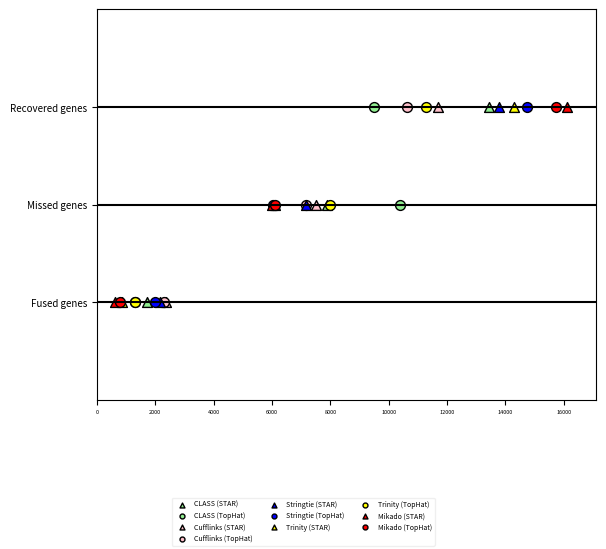

The matplotlib source for this figure:
import matplotlib.pyplot as plt

text="""	Full	Missed	Fused
CLASS (STAR)	13428	7901	1702
CLASS (TopHat)	9493	10394	1300
Cufflinks (STAR)	11682	7494	2372
Cufflinks (TopHat)	10629	7172	2318
Stringtie (STAR)	13777	7154	2164
Stringtie (TopHat)	14755	6019	1985
Trinity (STAR)	14303	6113	870
Trinity (TopHat)	11266	7996	1310
Mikado (STAR)	16118	5988	633
Mikado (TopHat)	15721	6119	797
"""

from collections import OrderedDict as odict

data = odict()

for row in text.split("\n"):
    if row.startswith("\t"):
        continue
    aligner, *points = row.split("\t")
    if len(points) == 0:
        continue
    data[aligner] = [int(_) for _ in points]
    continue


import matplotlib.lines as mlines
import os

figure, axes = plt.subplots(nrows=1,
                            ncols=1,
                            dpi=300, figsize=(8, 6))
# print(axes)
plot = axes

plot.plot((1, max(max(data[_])+1000 for _ in data)), (1, 1), 'k-')
plot.plot((1, max(max(data[_])+1000 for _ in data)), (2, 2), 'k-')
plot.plot((1, max(max(data[_])+1000 for _ in data)), (3, 3), 'k-')
newticks = ["Fused genes", "Missed genes", "Recovered genes"]

colors = ["lightgreen", "pink", "blue", "yellow", "red"]
shape = ["^", "o"]

handles = []
for index,method in enumerate(data.keys()):
    color = colors[int(index/2)]
    marker = shape[index % 2]
    handle = mlines.Line2D([], [], markersize=5, color=color, marker=marker, label=method)
    # handles.append(handle)
    for pos,point in enumerate(reversed(data[method])):
        handle=plot.scatter(point, pos+1, label=method, color=color, marker=marker, edgecolor="k", s=[50])
        handle.get_sketch_params()
        if pos == 0:
            handles.append(handle)
# handles, labels = plot.get_legend_handles_labels()
plt.figlegend(labels=data.keys(), framealpha=0.3,
              loc="lower center", handles=handles,
              scatterpoints=1,
              ncol=3, fontsize=5, markerscale=0.5)
# plt.title("$Lines$")
plot.set_ylim(0, 4)
plot.set_xlim(0, max(max(data[_])+1000 for _ in data))
plot.tick_params(axis='both', which='major', labelsize=4)
plot.set_yticks([1,2,3])
plot.set_yticklabels(newticks, fontsize=7)
# plot.yticks([1, 2, 3], newticks, labelsize=8)
plt.tight_layout(pad=0.5,
                     h_pad=1,
                     w_pad=1,
                     rect=[0.1,  # Left
                           0.2,  # Bottom
                           0.85,  # Right
                           0.9])  # Top
plt.savefig(os.path.join(os.environ["HOME"], "fused_missed_full.png"), format="png", transparent=True)